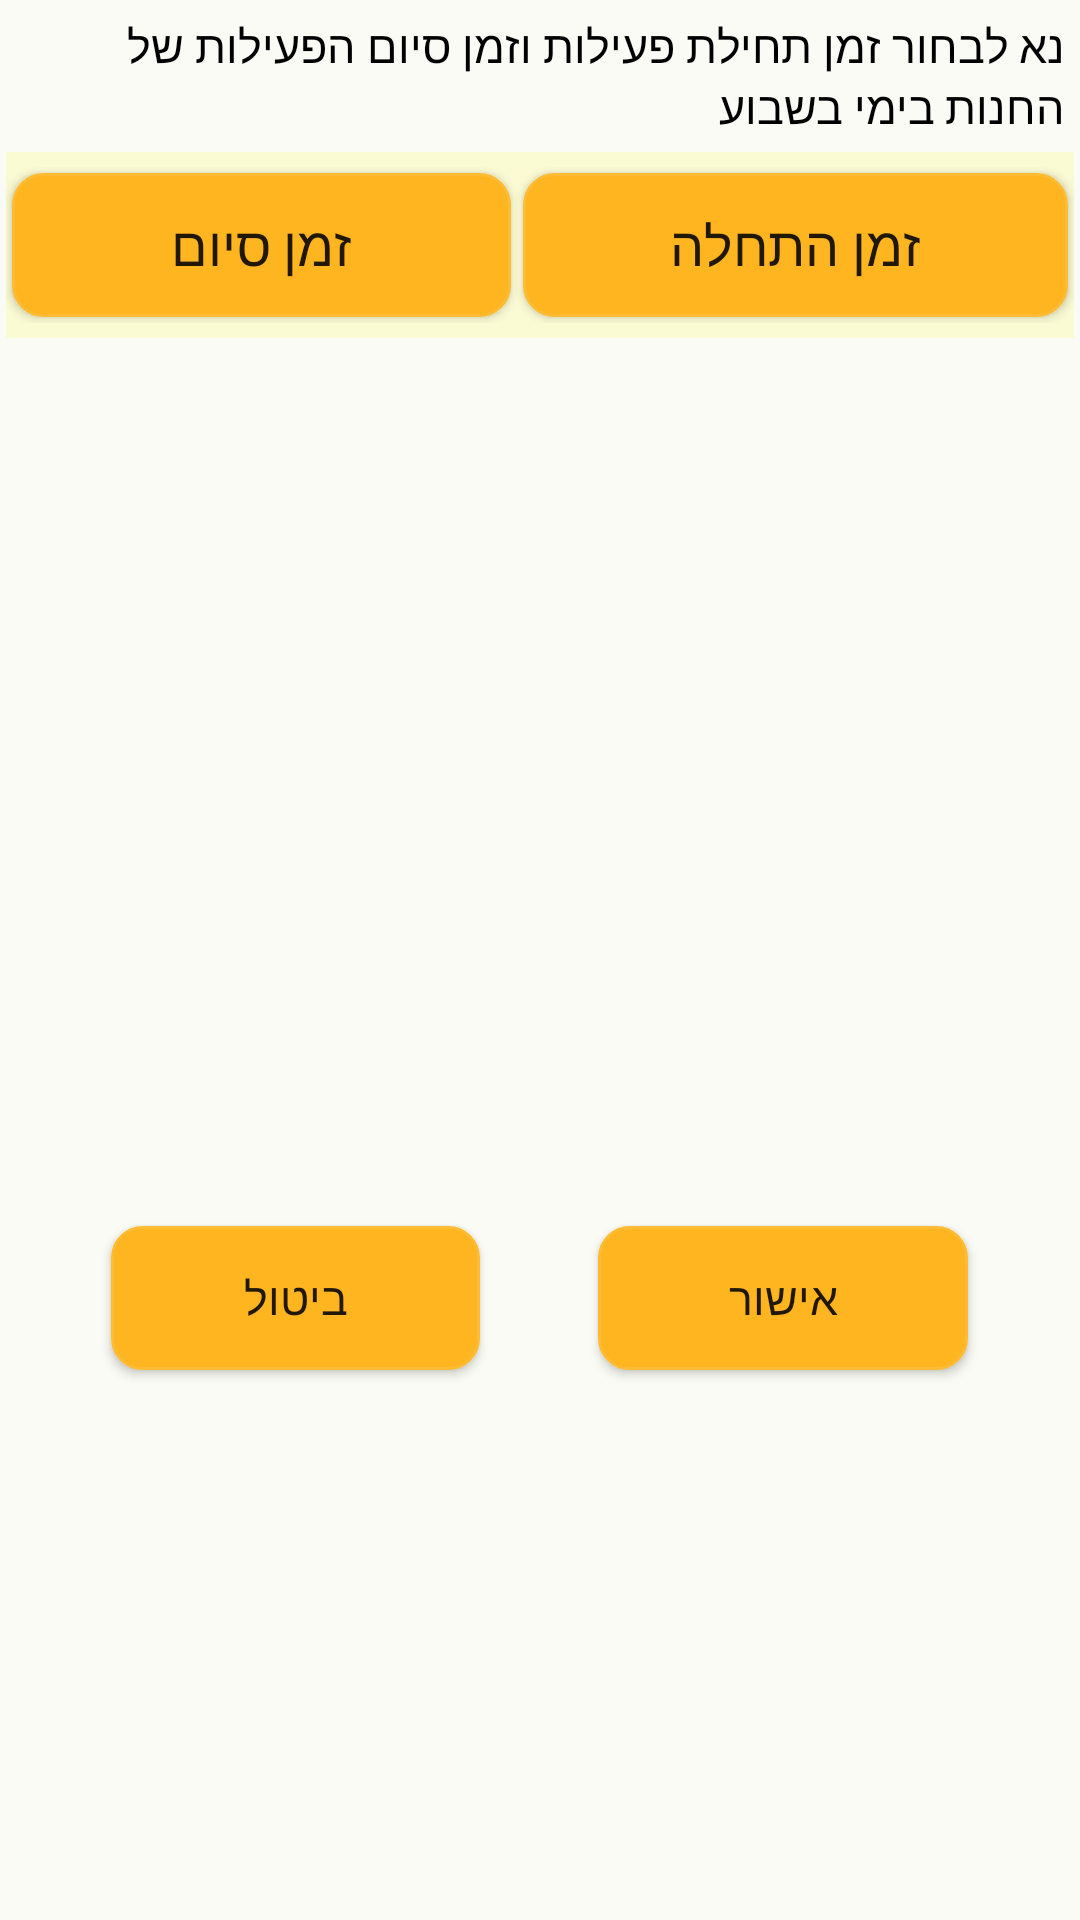

Here is an Android app screen rendered from its layout file. Give the layout XML and the strings, colors and styles it references.
<!-- AndroidManifest.xml: application theme Theme.FinalProjectAndroid1 -->
<!-- res/layout/card_set_weekday_working_time_dialog.xml -->
<?xml version="1.0" encoding="utf-8"?>
<LinearLayout xmlns:android="http://schemas.android.com/apk/res/android"
    android:layout_width="match_parent"
    android:layout_height="wrap_content"
    android:background="#FBFBF5"
    android:orientation="vertical">

    <TextView
        android:id="@+id/textView46"
        android:layout_width="match_parent"
        android:layout_height="wrap_content"
        android:textColor="@color/black"
        android:background="@android:color/transparent"
        android:layout_margin="5dp"
        android:textSize="15dp"
        android:text="נא לבחור זמן תחילת פעילות וזמן סיום הפעילות של החנות בימי בשבוע" />

    <LinearLayout
        android:layout_width="match_parent"
        android:layout_height="wrap_content"
        android:background="#FAFAD3"
        android:layout_marginLeft="2dp"
        android:layout_marginRight="2dp"
        android:paddingBottom="5dp"
        android:paddingTop="5dp"
        android:orientation="horizontal">

        <Button
            android:id="@+id/setEndOfWorkRangeButton"
            android:layout_width="wrap_content"
            android:layout_height="wrap_content"
            style="@style/inputButtons"
            android:background="@drawable/update_activity_input_buttons"
            android:textSize="18dp"
            android:gravity="center"
            android:layout_weight="1"
            android:text="זמן סיום" />

        <Button
            android:id="@+id/setStartOfWorkRangeButton"
            android:layout_width="wrap_content"
            android:layout_height="wrap_content"
            style="@style/inputButtons"
            android:textSize="18dp"
            android:gravity="center"
            android:background="@drawable/update_activity_input_buttons"
            android:layout_weight="1"
            android:text="זמן התחלה" />

    </LinearLayout>

    <LinearLayout
        android:layout_width="match_parent"
        android:layout_height="match_parent"
        android:layout_weight="1"
        android:background="#FAFAD3"
        android:layout_marginLeft="2dp"
        android:layout_marginRight="2dp"
        android:paddingBottom="5dp"
        android:orientation="horizontal">

        <ToggleButton
            android:id="@+id/toggleButtonSat"
            android:layout_width="wrap_content"
            android:layout_height="wrap_content"
            android:layout_weight="1"
            android:layout_margin="2dp"
            android:background="@drawable/choose_day_time_range"
            android:text="ש"
            android:textOff="ש"
            android:textOn="ש" />

        <ToggleButton
            android:id="@+id/toggleButtonFri"
            android:layout_width="wrap_content"
            android:layout_height="wrap_content"
            android:layout_weight="1"
            android:layout_margin="2dp"
            android:background="@drawable/choose_day_time_range"
            android:text="ו"
            android:textOff="ו"
            android:textOn="ו" />

        <ToggleButton
            android:id="@+id/toggleButtonThur"
            android:layout_width="wrap_content"
            android:layout_height="wrap_content"
            android:layout_weight="1"
            android:layout_margin="2dp"
            android:background="@drawable/choose_day_time_range"
            android:text="ה"
            android:textOff="ה"
            android:textOn="ה" />

        <ToggleButton
            android:id="@+id/toggleButtonWed"
            android:layout_width="wrap_content"
            android:layout_height="wrap_content"
            android:layout_weight="1"
            android:layout_margin="2dp"
            android:background="@drawable/choose_day_time_range"
            android:text="ד"
            android:textOff="ד"
            android:textOn="ד" />

        <ToggleButton
            android:id="@+id/toggleButtonTue"
            android:layout_width="wrap_content"
            android:layout_height="wrap_content"
            android:layout_weight="1"
            android:layout_margin="2dp"
            android:background="@drawable/choose_day_time_range"
            android:text="ג"
            android:textOff="ג"
            android:textOn="ג" />

        <ToggleButton
            android:id="@+id/toggleButtonMon"
            android:layout_width="wrap_content"
            android:layout_height="wrap_content"
            android:layout_weight="1"
            android:layout_margin="2dp"
            android:background="@drawable/choose_day_time_range"
            android:text="ב"
            android:textOff="ב"
            android:textOn="ב" />

        <ToggleButton
            android:id="@+id/toggleButtonSun"
            android:layout_width="wrap_content"
            android:layout_height="wrap_content"
            android:layout_weight="1"
            android:layout_margin="2dp"
            android:background="@drawable/choose_day_time_range"
            android:text="א"
            android:textOff="א"
            android:textOn="א" />
    </LinearLayout>

    <LinearLayout
        android:layout_width="match_parent"
        android:layout_height="match_parent"
        android:paddingTop="10dp"
        android:paddingBottom="10dp"
        android:gravity="center"
        android:background="@android:color/transparent"
        android:orientation="horizontal">
        <Space
            android:layout_width="wrap_content"
            android:layout_height="wrap_content"
            android:layout_weight="1"/>

        <Button
            android:id="@+id/cancelButton"
            android:layout_width="wrap_content"
            android:layout_height="wrap_content"
            style="@style/inputButtons"
            android:layout_weight="1"
            android:background="@drawable/update_activity_input_buttons"
            android:text="ביטול" />
        <Space
            android:layout_width="wrap_content"
            android:layout_height="wrap_content"
            android:layout_weight="1"/>


        <Button
            android:id="@+id/confirmButton"
            android:layout_width="wrap_content"
            android:layout_height="wrap_content"
            android:layout_weight="1"
            style="@style/inputButtons"
            android:background="@drawable/update_activity_input_buttons"
            android:text="אישור" />
        <Space
            android:layout_width="wrap_content"
            android:layout_height="wrap_content"
            android:layout_weight="1"/>

    </LinearLayout>

</LinearLayout>
<!-- resources referenced by this layout -->
<resources>
  <color name="black">#FF000000</color>
  <!-- drawable choose_day_time_range (drawable) -->
  <?xml version="1.0" encoding="utf-8"?>
  <selector xmlns:android="http://schemas.android.com/apk/res/android">
      <item android:drawable="@drawable/day_button_on" android:state_checked="true" />
      
      <item android:drawable="@drawable/day_button_off" />
  </selector>
  <!-- drawable update_activity_input_buttons (drawable) -->
  <?xml version="1.0" encoding="utf-8"?>
  <selector xmlns:android="http://schemas.android.com/apk/res/android">
      <item android:state_enabled="true">
          <shape android:shape="rectangle">
              <solid android:color="#FFB520"/>
              <stroke android:color="@android:color/holo_orange_light" android:width="1dp"/>
              <corners android:radius="10dp"/>
          </shape>
          <shape>
              <solid android:color="#000000"/>
          </shape>
      </item>
  
      <item android:state_enabled="false">
          <shape android:shape="rectangle">
              <solid android:color="#FBDC9E"/>
              <stroke android:color="#FFB520" android:width="1dp"/>
              <corners android:radius="10dp"/>
          </shape>
          <shape>
              <solid android:color="#000000"/>
          </shape>
      </item>
  
  </selector>
  <style name="inputButtons">
          <item name="android:textSize">15sp</item>
          <item name="android:layout_gravity">center</item>
          <item name="android:padding">10dp</item>
          <item name="android:layout_margin">2dp</item>
  
      </style>
  <style name="Theme.FinalProjectAndroid1" parent="Base.Theme.FinalProjectAndroid1" />
  <!-- drawable day_button_on (drawable) -->
  <?xml version="1.0" encoding="utf-8"?>
  <shape xmlns:android="http://schemas.android.com/apk/res/android">
   <solid android:color="#E8AD6A"/>
      <corners android:radius="10dp"/>
      <stroke android:color="#A36800" android:width="1dp"/>
  </shape>
  <!-- drawable day_button_off (drawable) -->
  <?xml version="1.0" encoding="utf-8"?>
  <shape xmlns:android="http://schemas.android.com/apk/res/android">
      <solid android:color="@android:color/holo_orange_dark"/>
      <corners android:radius="10dp"/>
      <stroke android:color="#A36800" android:width="1dp"/>
  </shape>
  <style name="Base.Theme.FinalProjectAndroid1" parent="Theme.AppCompat.DayNight.NoActionBar">
          
          
      </style>
</resources>
